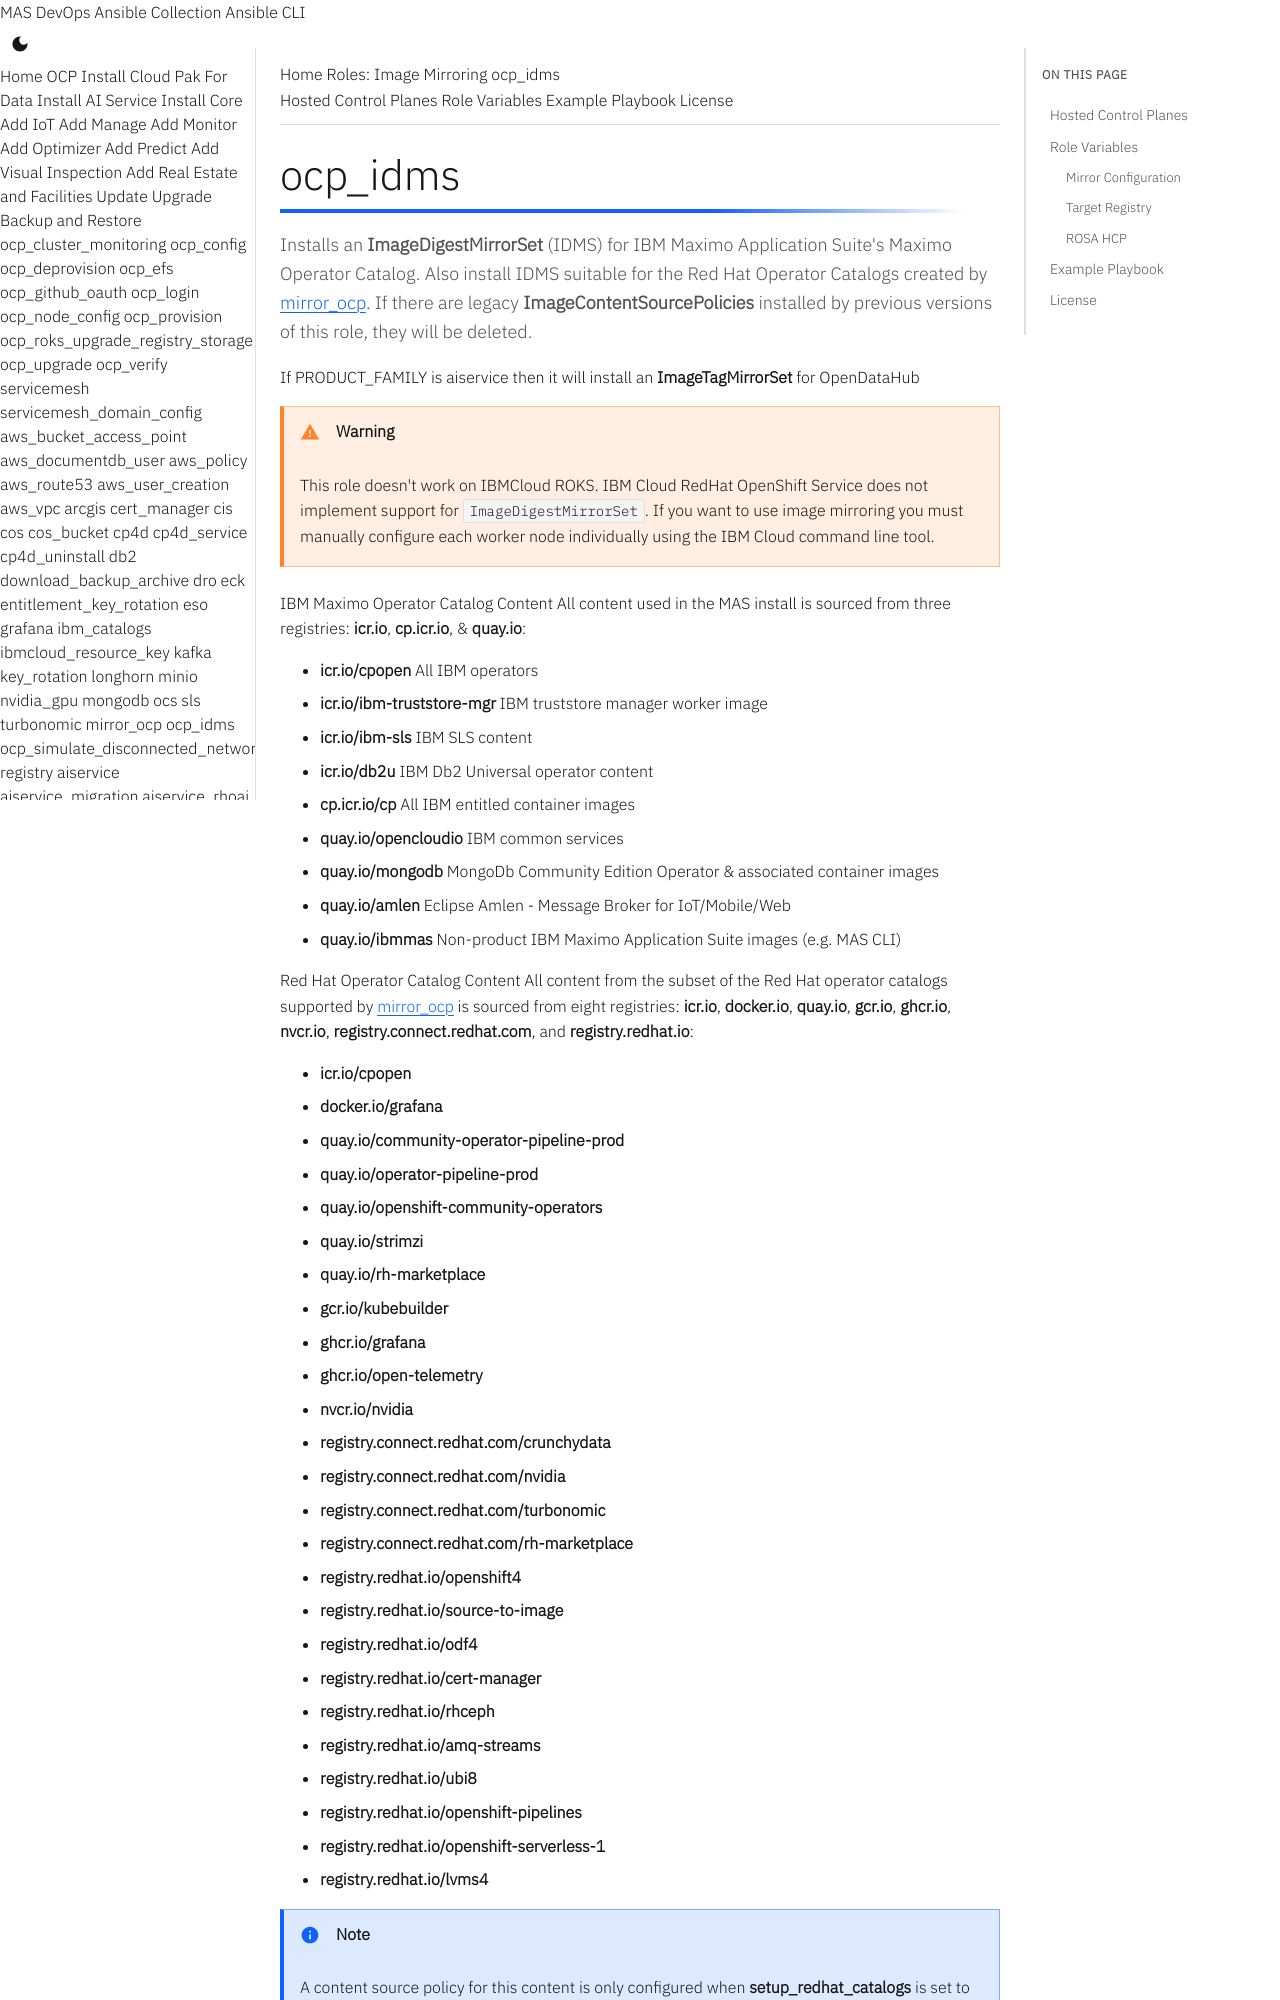

repository: ibm-mas/ansible-devops · page: roles/ocp_idms/index.html · generator: mkdocs

# ocp_idms

Installs an **ImageDigestMirrorSet** (IDMS) for IBM Maximo Application Suite's Maximo Operator Catalog.
Also install IDMS suitable for the Red Hat Operator Catalogs created by [mirror_ocp](mirror_ocp.md).
If there are legacy **ImageContentSourcePolicies** installed by previous versions of this role, they will be deleted.

If PRODUCT_FAMILY is aiservice then it will install an **ImageTagMirrorSet** for OpenDataHub

!!! warning
    This role doesn't work on IBMCloud ROKS.  IBM Cloud RedHat OpenShift Service does not implement support for `ImageDigestMirrorSet`.  If you want to use image mirroring you must manually configure each worker node individually using the IBM Cloud command line tool.

IBM Maximo Operator Catalog Content
All content used in the MAS install is sourced from three registries: **icr.io**, **cp.icr.io**, & **quay.io**:

- **icr.io/cpopen** All IBM operators
- **icr.io/ibm-truststore-mgr** IBM truststore manager worker image
- **icr.io/ibm-sls** IBM SLS content
- **icr.io/db2u** IBM Db2 Universal operator content
- **cp.icr.io/cp** All IBM entitled container images
- **quay.io/opencloudio** IBM common services
- **quay.io/mongodb** MongoDb Community Edition Operator & associated container images
- **quay.io/amlen** Eclipse Amlen - Message Broker for IoT/Mobile/Web
- **quay.io/ibmmas** Non-product IBM Maximo Application Suite images (e.g. MAS CLI)

Red Hat Operator Catalog Content
All content from the subset of the Red Hat operator catalogs supported by [mirror_ocp](mirror_ocp.md) is sourced from eight registries: **icr.io**, **docker.io**, **quay.io**, **gcr.io**, **ghcr.io**, **nvcr.io**, **registry.connect.redhat.com**, and **registry.redhat.io**:

- **icr.io/cpopen**
- **docker.io/grafana**
- **quay.io/community-operator-pipeline-prod**
- **quay.io/operator-pipeline-prod**
- **quay.io/openshift-community-operators**
- **quay.io/strimzi**
- **quay.io/rh-marketplace**
- **gcr.io/kubebuilder**
- **ghcr.io/grafana**
- **ghcr.io/open-telemetry**
- **nvcr.io/nvidia**
- **registry.connect.redhat.com/crunchydata**
- **registry.connect.redhat.com/nvidia**
- **registry.connect.redhat.com/turbonomic**
- **registry.connect.redhat.com/rh-marketplace**
- **registry.redhat.io/openshift4**
- **registry.redhat.io/source-to-image**
- **registry.redhat.io/odf4**
- **registry.redhat.io/cert-manager**
- **registry.redhat.io/rhceph**
- **registry.redhat.io/amq-streams**
- **registry.redhat.io/ubi8**
- **registry.redhat.io/openshift-pipelines**
- **registry.redhat.io/openshift-serverless-1**
- **registry.redhat.io/lvms4**
